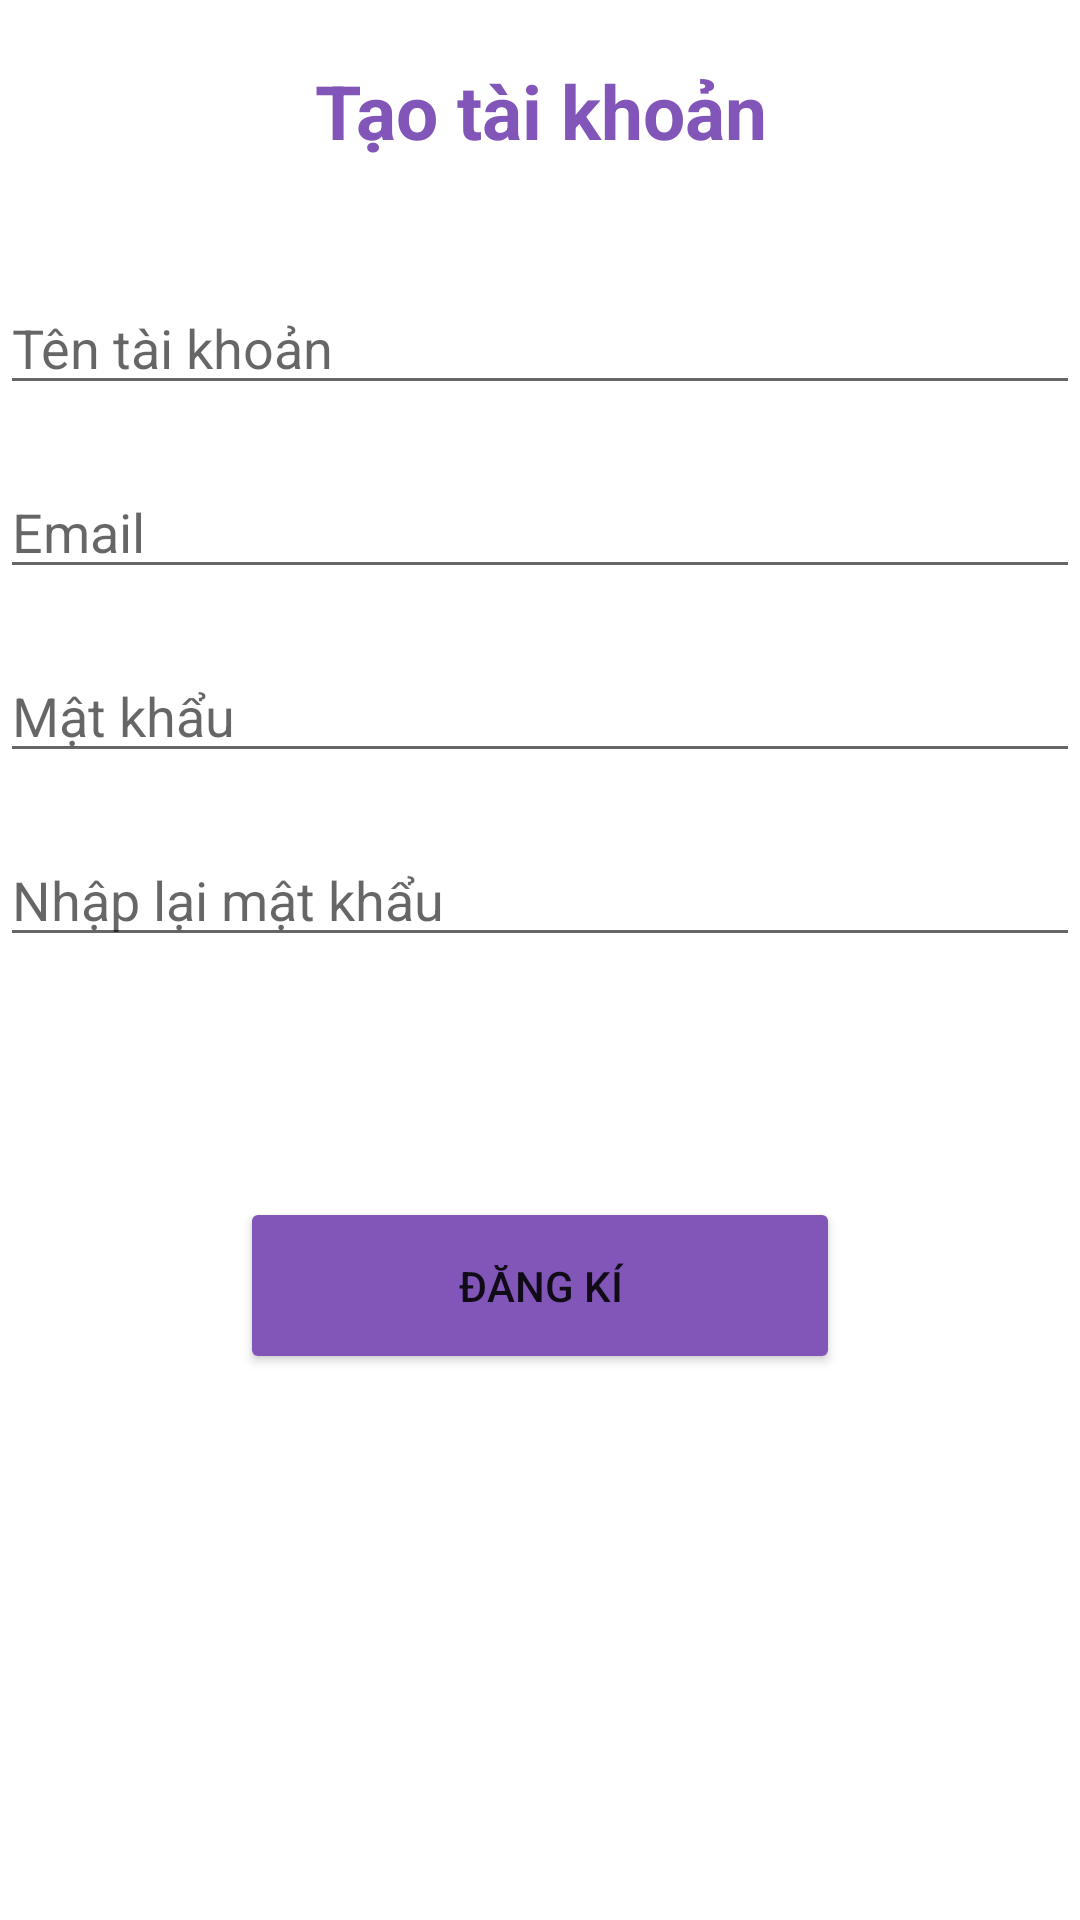

Layout XML and referenced resources for this Android screen:
<!-- AndroidManifest.xml: application theme Theme.DAAndroid -->
<!-- res/layout/activity_register.xml -->
<?xml version="1.0" encoding="utf-8"?>
<LinearLayout xmlns:android="http://schemas.android.com/apk/res/android"
    xmlns:app="http://schemas.android.com/apk/res-auto"
    xmlns:tools="http://schemas.android.com/tools"
    android:layout_width="match_parent"
    android:layout_height="wrap_content"
    tools:context=".RegisterActivity"
    android:orientation="vertical"
    android:layout_gravity="center"
    >

    <TextView
        android:layout_width="match_parent"
        android:layout_height="wrap_content"
        android:text="Tạo tài khoản"
        android:textSize="25dp"
        android:textStyle="bold"
        android:gravity="center_horizontal"
        android:textColor="@color/purple_200"
        android:padding="20dp"
        />

    <EditText
        android:layout_width="match_parent"
        android:layout_height="wrap_content"
        android:hint="Tên tài khoản"
        android:layout_marginTop="20dp"
        android:id= "@+id/username"/>
    <EditText
        android:layout_width="match_parent"
        android:layout_height="wrap_content"
        android:layout_marginTop="20dp"
        android:hint="Email"
        android:id= "@+id/email"/>
    <EditText
        android:layout_width="match_parent"
        android:layout_height="wrap_content"
        android:layout_marginTop="20dp"
        android:hint="Mật khẩu"
        android:id= "@+id/password"
        android:inputType="textPassword"/>
    <EditText
        android:layout_width="match_parent"
        android:layout_height="wrap_content"
        android:layout_marginTop="20dp"
        android:hint="Nhập lại mật khẩu"
        android:id= "@+id/repassword"
        android:inputType="textPassword"/>

    <Button
        android:layout_width="match_parent"
        android:layout_margin="80dp"
        android:padding="20dp"
        android:layout_height="wrap_content"
        android:id="@+id/register"
        android:layout_marginTop="20dp"
        android:backgroundTint="@color/purple_200"
        android:text="Đăng kí" />

</LinearLayout>
<!-- resources referenced by this layout -->
<resources>
  <color name="purple_200">#8256B8</color>
  <style name="Theme.DAAndroid" parent="Theme.MaterialComponents.DayNight.DarkActionBar">
          
          <item name="colorPrimary">@color/purple_200</item>
  
          <item name="colorOnPrimary">@color/white</item>
          
          <item name="colorSecondary">@color/teal_200</item>
          <item name="colorSecondaryVariant">@color/teal_700</item>
          <item name="colorOnSecondary">@color/black</item>
  
          
          <item name="colorPrimaryDark">@color/purple_200</item>
          
      </style>
  <color name="white">#FFFFFFFF</color>
  <color name="teal_200">#FF03DAC5</color>
  <color name="teal_700">#FF018786</color>
  <color name="black">#FF000000</color>
</resources>
